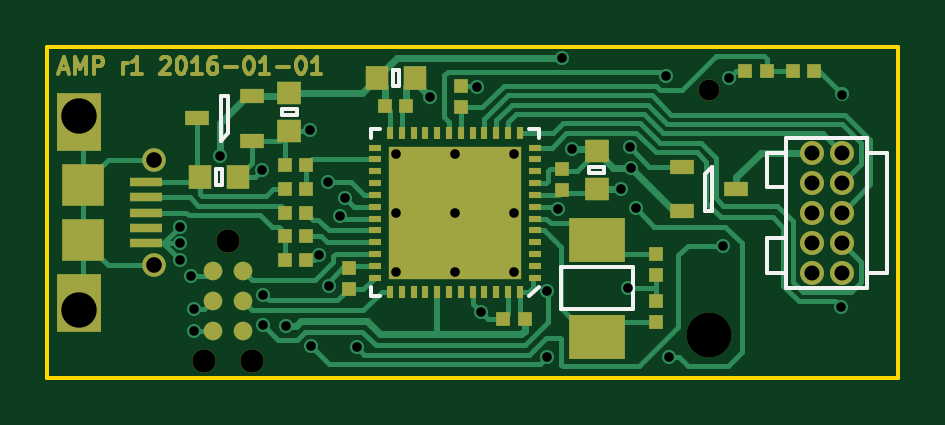
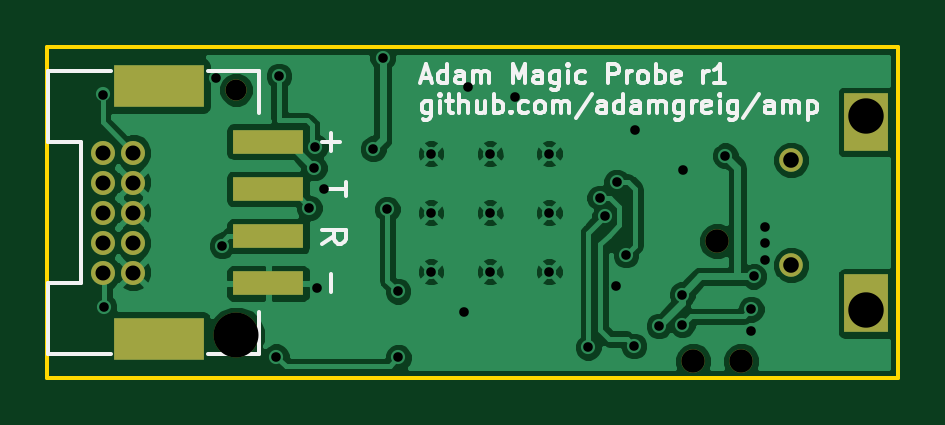
Circuit board: 10 layer files. Board 36.0 x 14.0 mm.
- bottom_copper: amp-B.Cu.gbl (57149 bytes)
- bottom_mask: amp-B.Mask.gbs (1149 bytes)
- bottom_silk: amp-B.SilkS.gbo (13532 bytes)
- outline: amp-Edge.Cuts.gm1 (531 bytes)
- top_copper: amp-F.Cu.gtl (24951 bytes)
- top_mask: amp-F.Mask.gts (7931 bytes)
- paste: amp-F.Paste.gtp (3287 bytes)
- top_silk: amp-F.SilkS.gto (2910 bytes)
- drill: amp-NPTH.drl (295 bytes)
- drill: amp.drl (1180 bytes)

=== bottom_copper: amp-B.Cu.gbl (57149 bytes, source omitted) ===
=== bottom_mask: amp-B.Mask.gbs ===
G04 #@! TF.FileFunction,Soldermask,Bot*
%FSLAX46Y46*%
G04 Gerber Fmt 4.6, Leading zero omitted, Abs format (unit mm)*
G04 Created by KiCad (PCBNEW 0.201512311516+6410~40~ubuntu14.04.1-stable) date Sat 02 Jan 2016 08:24:33 GMT*
%MOMM*%
G01*
G04 APERTURE LIST*
%ADD10C,0.100000*%
%ADD11C,1.000000*%
%ADD12R,1.900000X2.440000*%
%ADD13C,1.016000*%
%ADD14R,3.800000X1.800000*%
%ADD15C,0.900000*%
%ADD16C,1.900000*%
%ADD17R,3.000000X1.000000*%
G04 APERTURE END LIST*
D10*
D11*
X103000000Y-97775000D03*
X103000000Y-102225000D03*
D12*
X99820000Y-103840000D03*
X99820000Y-96160000D03*
D11*
X106135000Y-101210000D03*
X105119000Y-106290000D03*
X107151000Y-106290000D03*
D13*
X130865000Y-97460000D03*
X132135000Y-97460000D03*
X130865000Y-98730000D03*
X132135000Y-98730000D03*
X130865000Y-100000000D03*
X132135000Y-100000000D03*
X130865000Y-101270000D03*
X132135000Y-101270000D03*
X130865000Y-102540000D03*
X132135000Y-102540000D03*
D14*
X129750000Y-94650000D03*
X129750000Y-105350000D03*
D15*
X126500000Y-94800000D03*
D16*
X126500000Y-105200000D03*
D17*
X125150000Y-97000000D03*
X125150000Y-99000000D03*
X125150000Y-101000000D03*
X125150000Y-103000000D03*
M02*

=== bottom_silk: amp-B.SilkS.gbo (13532 bytes, source omitted) ===
=== outline: amp-Edge.Cuts.gm1 ===
G04 #@! TF.FileFunction,Profile,NP*
%FSLAX46Y46*%
G04 Gerber Fmt 4.6, Leading zero omitted, Abs format (unit mm)*
G04 Created by KiCad (PCBNEW 0.201512311516+6410~40~ubuntu14.04.1-stable) date Sat 02 Jan 2016 08:24:33 GMT*
%MOMM*%
G01*
G04 APERTURE LIST*
%ADD10C,0.100000*%
%ADD11C,0.150000*%
G04 APERTURE END LIST*
D10*
D11*
X98500000Y-107000000D02*
X98500000Y-93000000D01*
X134500000Y-107000000D02*
X98500000Y-107000000D01*
X134500000Y-93000000D02*
X134500000Y-107000000D01*
X98500000Y-93000000D02*
X134500000Y-93000000D01*
M02*

=== top_copper: amp-F.Cu.gtl (24951 bytes, source omitted) ===
=== top_mask: amp-F.Mask.gts (7931 bytes, source omitted) ===
=== paste: amp-F.Paste.gtp ===
G04 #@! TF.FileFunction,Paste,Top*
%FSLAX46Y46*%
G04 Gerber Fmt 4.6, Leading zero omitted, Abs format (unit mm)*
G04 Created by KiCad (PCBNEW 0.201512311516+6410~40~ubuntu14.04.1-stable) date Sat 02 Jan 2016 08:24:33 GMT*
%MOMM*%
G01*
G04 APERTURE LIST*
%ADD10C,0.100000*%
%ADD11R,0.950000X1.000000*%
%ADD12R,0.550000X0.300000*%
%ADD13R,0.300000X0.550000*%
%ADD14R,2.002000X2.002000*%
%ADD15R,1.000000X0.950000*%
%ADD16R,0.620000X0.620000*%
%ADD17R,1.000000X0.600000*%
%ADD18R,1.350000X0.400000*%
%ADD19R,1.200000X1.200000*%
%ADD20R,2.400000X1.900000*%
G04 APERTURE END LIST*
D10*
D11*
X114050000Y-94300000D03*
X112450000Y-94300000D03*
D12*
X119125000Y-102750000D03*
X119125000Y-102250000D03*
X119125000Y-101750000D03*
X119125000Y-101250000D03*
X119125000Y-100750000D03*
X119125000Y-100250000D03*
X119125000Y-99750000D03*
X119125000Y-99250000D03*
X119125000Y-98750000D03*
X119125000Y-98250000D03*
X119125000Y-97750000D03*
X119125000Y-97250000D03*
D13*
X118500000Y-96625000D03*
X118000000Y-96625000D03*
X117500000Y-96625000D03*
X117000000Y-96625000D03*
X116500000Y-96625000D03*
X116000000Y-96625000D03*
X115500000Y-96625000D03*
X115000000Y-96625000D03*
X114500000Y-96625000D03*
X114000000Y-96625000D03*
X113500000Y-96625000D03*
X113000000Y-96625000D03*
D12*
X112375000Y-97250000D03*
X112375000Y-97750000D03*
X112375000Y-98250000D03*
X112375000Y-98750000D03*
X112375000Y-99250000D03*
X112375000Y-99750000D03*
X112375000Y-100250000D03*
X112375000Y-100750000D03*
X112375000Y-101250000D03*
X112375000Y-101750000D03*
X112375000Y-102250000D03*
X112375000Y-102750000D03*
D13*
X113000000Y-103375000D03*
X113500000Y-103375000D03*
X114000000Y-103375000D03*
X114500000Y-103375000D03*
X115000000Y-103375000D03*
X115500000Y-103375000D03*
X116000000Y-103375000D03*
X116500000Y-103375000D03*
X117000000Y-103375000D03*
X117500000Y-103375000D03*
X118000000Y-103375000D03*
X118500000Y-103375000D03*
D14*
X117000000Y-101250000D03*
X117000000Y-98750000D03*
X114500000Y-101250000D03*
X114500000Y-98750000D03*
D15*
X121750000Y-99000000D03*
X121750000Y-97400000D03*
D16*
X113700000Y-95500000D03*
X112800000Y-95500000D03*
X117800000Y-104500000D03*
X118700000Y-104500000D03*
X111250000Y-102350000D03*
X111250000Y-103250000D03*
X120300000Y-99050000D03*
X120300000Y-98150000D03*
X124250000Y-103750000D03*
X124250000Y-104650000D03*
X116000000Y-94650000D03*
X116000000Y-95550000D03*
X124250000Y-102650000D03*
X124250000Y-101750000D03*
D11*
X106550000Y-98500000D03*
X104950000Y-98500000D03*
D17*
X107150000Y-96950000D03*
X107150000Y-95050000D03*
X104850000Y-96000000D03*
D18*
X102675000Y-98700000D03*
X102675000Y-99350000D03*
X102675000Y-100000000D03*
X102675000Y-100650000D03*
X102675000Y-101300000D03*
D19*
X100000000Y-98850000D03*
X100000000Y-101150000D03*
D17*
X125350000Y-98050000D03*
X125350000Y-99950000D03*
X127650000Y-99000000D03*
D16*
X109450000Y-99000000D03*
X108550000Y-99000000D03*
X108550000Y-98000000D03*
X109450000Y-98000000D03*
X109450000Y-102000000D03*
X108550000Y-102000000D03*
X109450000Y-100000000D03*
X108550000Y-100000000D03*
X109450000Y-101000000D03*
X108550000Y-101000000D03*
X130050000Y-94000000D03*
X130950000Y-94000000D03*
X128050000Y-94000000D03*
X128950000Y-94000000D03*
D20*
X121750000Y-105250000D03*
X121750000Y-101150000D03*
D15*
X108750000Y-96550000D03*
X108750000Y-94950000D03*
M02*

=== top_silk: amp-F.SilkS.gto ===
G04 #@! TF.FileFunction,Legend,Top*
%FSLAX46Y46*%
G04 Gerber Fmt 4.6, Leading zero omitted, Abs format (unit mm)*
G04 Created by KiCad (PCBNEW 0.201512311516+6410~40~ubuntu14.04.1-stable) date Sat 02 Jan 2016 08:24:33 GMT*
%MOMM*%
G01*
G04 APERTURE LIST*
%ADD10C,0.100000*%
%ADD11C,0.150000*%
G04 APERTURE END LIST*
D10*
D11*
X113375000Y-94625000D02*
X113125000Y-94625000D01*
X113125000Y-94625000D02*
X113125000Y-93975000D01*
X113125000Y-93975000D02*
X113375000Y-93975000D01*
X113375000Y-93975000D02*
X113375000Y-94625000D01*
X119300000Y-103150000D02*
X118900000Y-103550000D01*
X112600000Y-103550000D02*
X112200000Y-103550000D01*
X112200000Y-103550000D02*
X112200000Y-103150000D01*
X112600000Y-96450000D02*
X112200000Y-96450000D01*
X112200000Y-96450000D02*
X112200000Y-96850000D01*
X118900000Y-96450000D02*
X119300000Y-96450000D01*
X119300000Y-96450000D02*
X119300000Y-96850000D01*
X121425000Y-98325000D02*
X121425000Y-98075000D01*
X121425000Y-98075000D02*
X122075000Y-98075000D01*
X122075000Y-98075000D02*
X122075000Y-98325000D01*
X122075000Y-98325000D02*
X121425000Y-98325000D01*
X105875000Y-98825000D02*
X105625000Y-98825000D01*
X105625000Y-98825000D02*
X105625000Y-98175000D01*
X105625000Y-98175000D02*
X105875000Y-98175000D01*
X105875000Y-98175000D02*
X105875000Y-98825000D01*
X105850000Y-96950000D02*
X105850000Y-96950000D01*
X105850000Y-96950000D02*
X105850000Y-95050000D01*
X105850000Y-95050000D02*
X106150000Y-95050000D01*
X106150000Y-95050000D02*
X106150000Y-96650000D01*
X106150000Y-96650000D02*
X105850000Y-96950000D01*
X129785500Y-102540000D02*
X128960000Y-102540000D01*
X128960000Y-102540000D02*
X128960000Y-101079500D01*
X128960000Y-101079500D02*
X129785500Y-101079500D01*
X129785500Y-97460000D02*
X128960000Y-97460000D01*
X128960000Y-97460000D02*
X128960000Y-98920500D01*
X128960000Y-98920500D02*
X129785500Y-98920500D01*
X133214500Y-97460000D02*
X134040000Y-97460000D01*
X134040000Y-97460000D02*
X134040000Y-102540000D01*
X134040000Y-102540000D02*
X133214500Y-102540000D01*
X133214500Y-100000000D02*
X133214500Y-103175000D01*
X133214500Y-103175000D02*
X129785500Y-103175000D01*
X129785500Y-103175000D02*
X129785500Y-96825000D01*
X129785500Y-96825000D02*
X133214500Y-96825000D01*
X133214500Y-96825000D02*
X133214500Y-100000000D01*
X126650000Y-98050000D02*
X126650000Y-98050000D01*
X126650000Y-98050000D02*
X126650000Y-99950000D01*
X126650000Y-99950000D02*
X126350000Y-99950000D01*
X126350000Y-99950000D02*
X126350000Y-98350000D01*
X126350000Y-98350000D02*
X126650000Y-98050000D01*
X120225000Y-104100000D02*
X120225000Y-102300000D01*
X120225000Y-102300000D02*
X123275000Y-102300000D01*
X123275000Y-102300000D02*
X123275000Y-104100000D01*
X123275000Y-104100000D02*
X120225000Y-104100000D01*
X108425000Y-95875000D02*
X108425000Y-95625000D01*
X108425000Y-95625000D02*
X109075000Y-95625000D01*
X109075000Y-95625000D02*
X109075000Y-95875000D01*
X109075000Y-95875000D02*
X108425000Y-95875000D01*
M02*

=== drill: amp-NPTH.drl ===
M48
;DRILL file {KiCad 0.201512311516+6410~40~ubuntu14.04.1-stable} date Sat 02 Jan 2016 08:24:37 GMT
;FORMAT={-:-/ absolute / inch / decimal}
FMAT,2
INCH,TZ
T1C0.035
T2C0.039
T3C0.075
%
G90
G05
M72
T1
X4.9803Y-3.7323
T2
X4.1385Y-4.1846
X4.1785Y-3.9846
X4.2185Y-4.1846
T3
X4.9803Y-4.1417
T0
M30

=== drill: amp.drl ===
M48
;DRILL file {KiCad 0.201512311516+6410~40~ubuntu14.04.1-stable} date Sat 02 Jan 2016 08:24:37 GMT
;FORMAT={-:-/ absolute / inch / decimal}
FMAT,2
INCH,TZ
T1C0.016
T2C0.025
T3C0.026
T4C0.059
%
G90
G05
M72
T1
X4.0984Y-3.9606
X4.0984Y-3.9882
X4.0984Y-4.0157
X4.1181Y-4.0433
X4.122Y-4.0984
X4.122Y-4.1339
X4.165Y-3.842
X4.2362Y-3.8661
X4.237Y-4.0738
X4.237Y-4.1238
X4.2756Y-4.126
X4.315Y-3.7992
X4.3174Y-4.1593
X4.3307Y-4.0079
X4.3465Y-3.8858
X4.3472Y-4.0598
X4.3661Y-3.9429
X4.3743Y-3.9125
X4.3937Y-4.1614
X4.4587Y-3.8386
X4.4587Y-3.937
X4.4587Y-4.0354
X4.5157Y-3.7442
X4.5571Y-3.8386
X4.5571Y-3.937
X4.5571Y-4.0354
X4.5945Y-3.7283
X4.6004Y-4.1024
X4.6555Y-3.8386
X4.6555Y-3.937
X4.6555Y-4.0354
X4.7099Y-4.1784
X4.7106Y-4.0682
X4.7283Y-3.9315
X4.7362Y-3.6787
X4.752Y-3.8307
X4.8346Y-3.8976
X4.8465Y-4.063
X4.8484Y-3.8278
X4.8499Y-3.8627
X4.8583Y-3.9291
X4.9091Y-3.7092
X4.9136Y-4.1773
X5.0039Y-3.9921
X5.0138Y-3.7126
X5.2008Y-4.0945
X5.2028Y-3.7402
T2
X5.1522Y-3.837
X5.1522Y-3.887
X5.1522Y-3.937
X5.1522Y-3.987
X5.1522Y-4.037
X5.2022Y-3.837
X5.2022Y-3.887
X5.2022Y-3.937
X5.2022Y-3.987
X5.2022Y-4.037
T3
X4.0551Y-3.8494
X4.0551Y-4.0246
T4
X3.9299Y-3.7752
X3.9299Y-4.0988
T0
M30
